The GitHub repository queirozPedro/Classificacao-de-Celulas-Medula-Ossea contains a labelled image folder "dataset" with 7 categories: BLA 0001 1000, EOS 0001 1000, LYT 0001 1000, MON 0001 1000, NGS 0001 1000, NIF 0001 1000, PMO 0001 1000. Examples follow, each with its label.

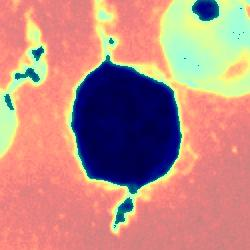
Label: NIF 0001 1000

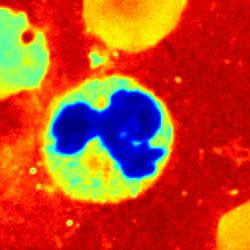
Label: NGS 0001 1000

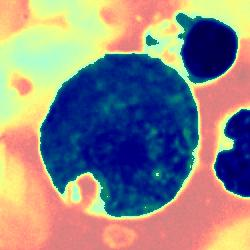
Label: EOS 0001 1000

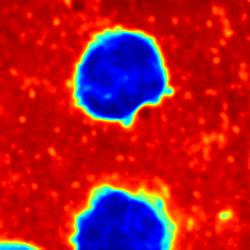
Label: LYT 0001 1000

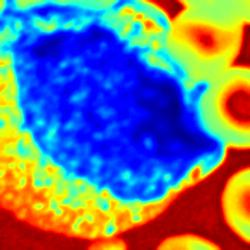
Label: PMO 0001 1000

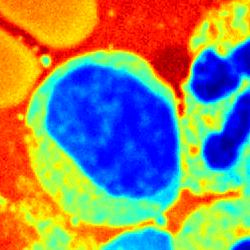
Label: BLA 0001 1000
